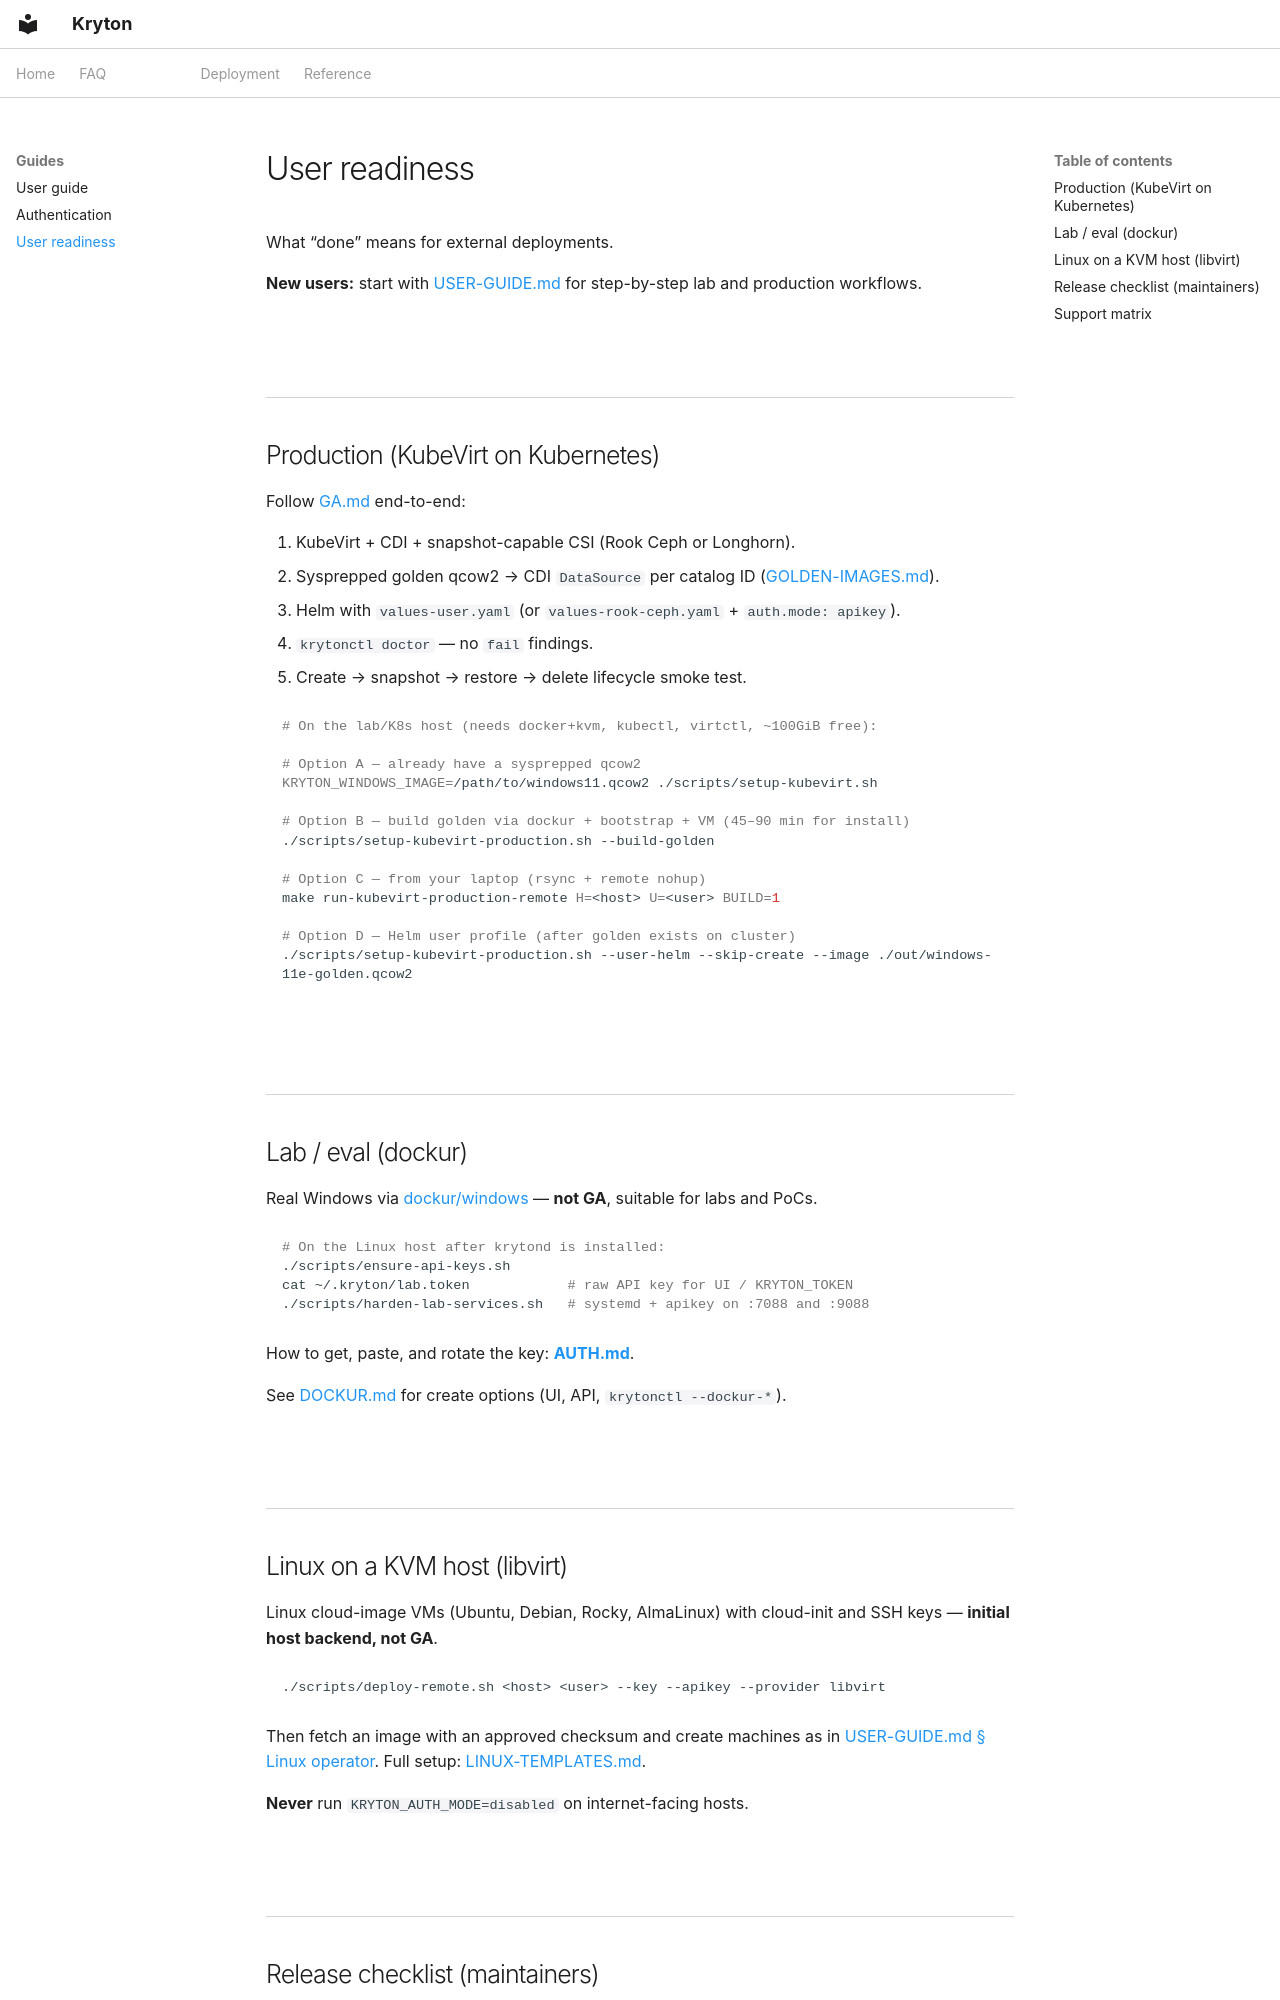

repository: zyvorai/zyvor-kryton · page: USER/index.html · generator: mkdocs

---
hero:
  eyebrow: USER
  title: User readiness
---

What “done” means for external deployments.

**New users:** start with [USER-GUIDE.md](USER-GUIDE.md) for step-by-step lab and production workflows.

## Production (KubeVirt on Kubernetes)

Follow [GA.md](GA.md) end-to-end:

1. KubeVirt + CDI + snapshot-capable CSI (Rook Ceph or Longhorn).
2. Sysprepped golden qcow2 → CDI `DataSource` per catalog ID ([GOLDEN-IMAGES.md](GOLDEN-IMAGES.md)).
3. Helm with `values-user.yaml` (or `values-rook-ceph.yaml` + `auth.mode: apikey`).
4. `krytonctl doctor` — no `fail` findings.
5. Create → snapshot → restore → delete lifecycle smoke test.

```bash
# On the lab/K8s host (needs docker+kvm, kubectl, virtctl, ~100GiB free):

# Option A — already have a sysprepped qcow2
KRYTON_WINDOWS_IMAGE=/path/to/windows11.qcow2 ./scripts/setup-kubevirt.sh

# Option B — build golden via dockur + bootstrap + VM (45–90 min for install)
./scripts/setup-kubevirt-production.sh --build-golden

# Option C — from your laptop (rsync + remote nohup)
make run-kubevirt-production-remote H=<host> U=<user> BUILD=1

# Option D — Helm user profile (after golden exists on cluster)
./scripts/setup-kubevirt-production.sh --user-helm --skip-create --image ./out/windows-11e-golden.qcow2
```

## Lab / eval (dockur)

Real Windows via [dockur/windows](https://github.com/dockur/windows) — **not GA**, suitable for labs and PoCs.

```bash
# On the Linux host after krytond is installed:
./scripts/ensure-api-keys.sh
cat ~/.kryton/lab.token            # raw API key for UI / KRYTON_TOKEN
./scripts/harden-lab-services.sh   # systemd + apikey on :7088 and :9088
```

How to get, paste, and rotate the key: **[AUTH.md](AUTH.md)**.

See [DOCKUR.md](DOCKUR.md) for create options (UI, API, `krytonctl --dockur-*`).
